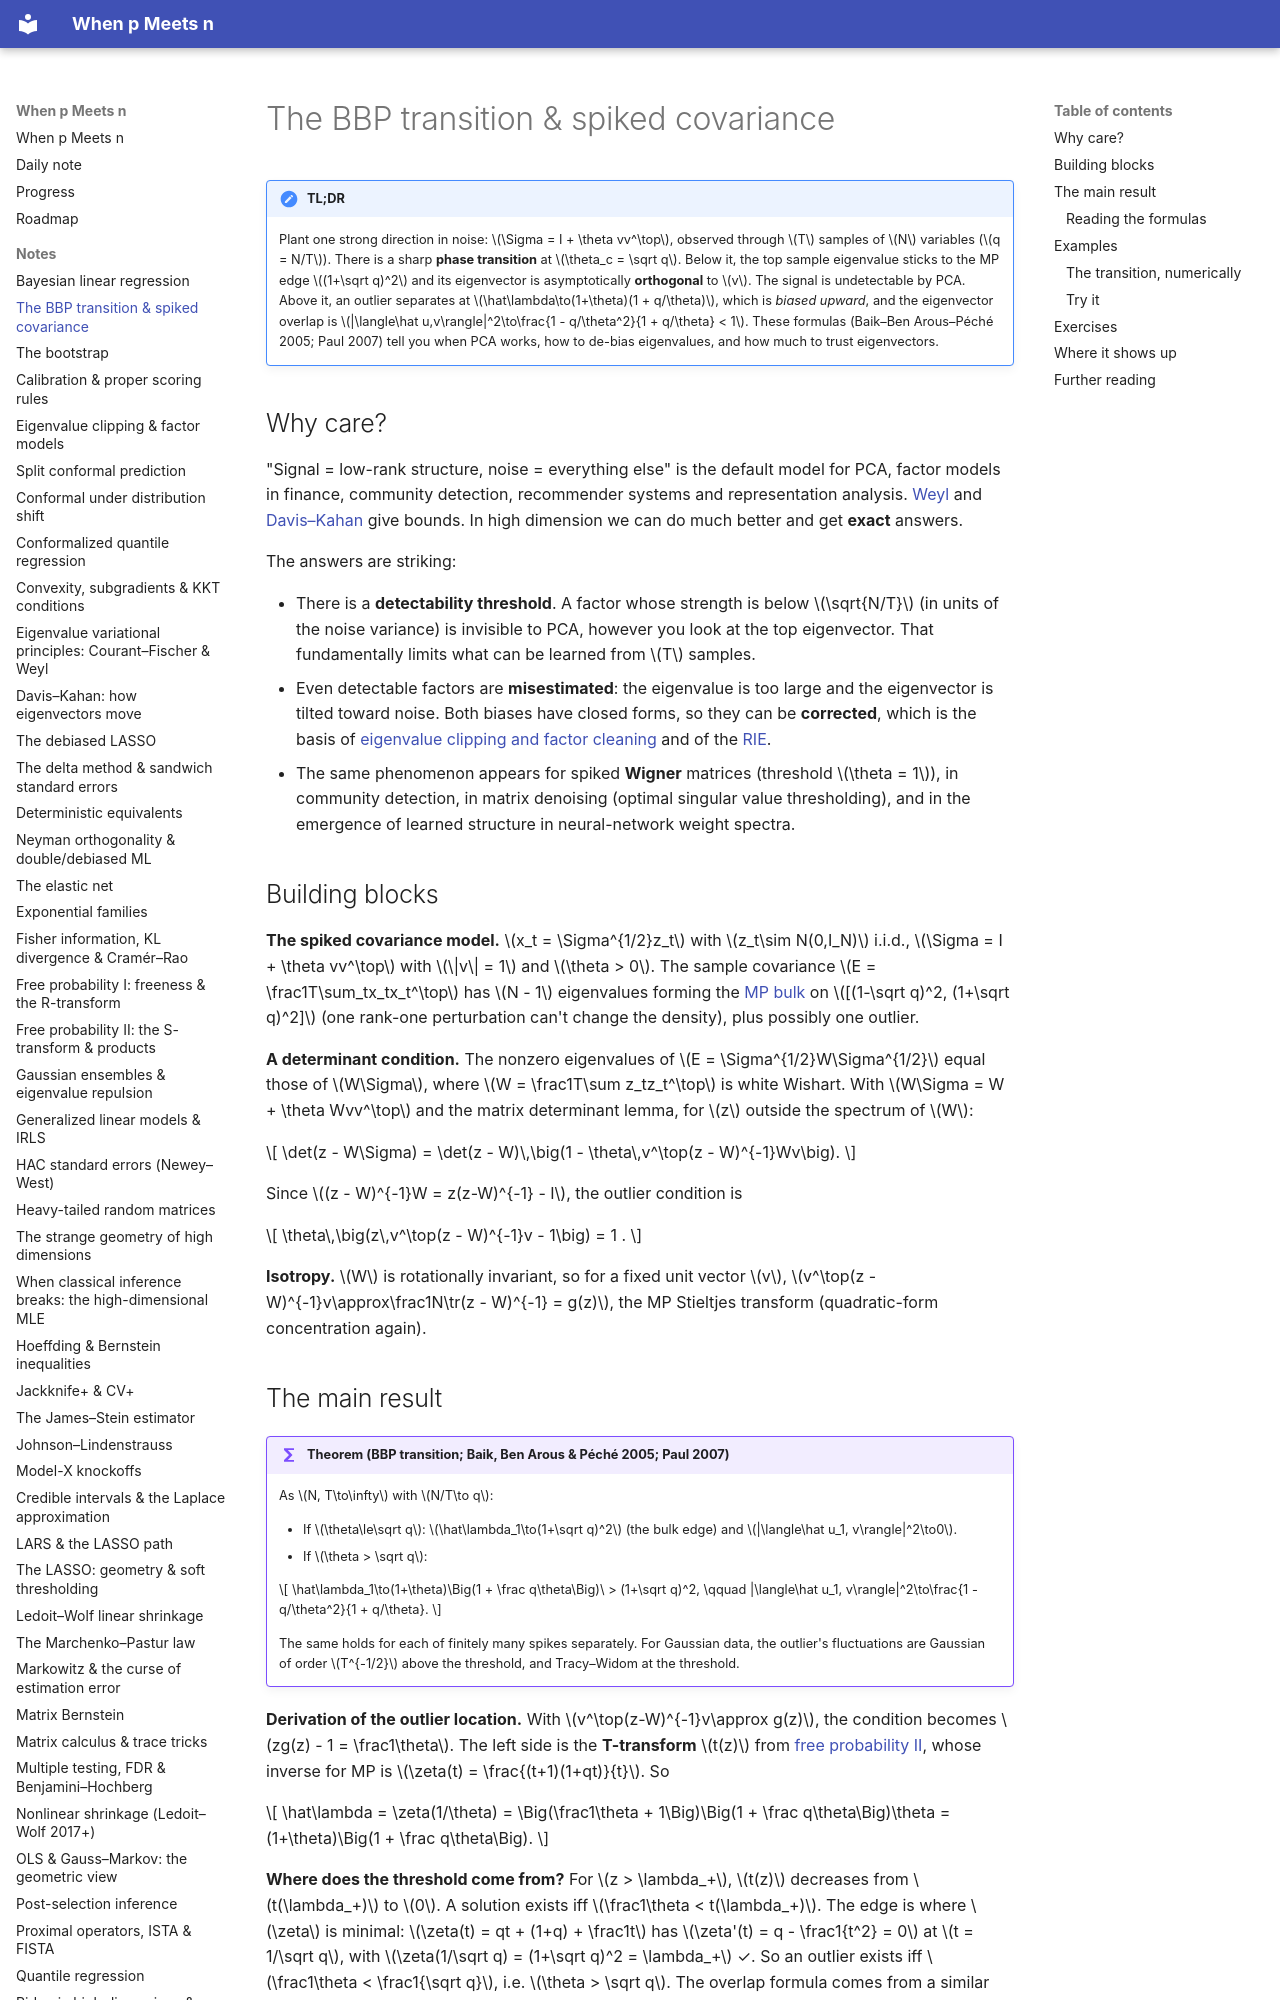

repository: BCTMM/High-Dimensional-Statistics-Notes · page: notes/bbp-spiked/index.html · generator: mkdocs

# The BBP transition & spiked covariance

!!! tldr "TL;DR"
    Plant one strong direction in noise: $\Sigma = I + \theta vv^\top$, observed through $T$ samples of $N$ variables ($q = N/T$). There is a sharp **phase transition** at $\theta_c = \sqrt q$. Below it, the top sample eigenvalue sticks to the MP edge $(1+\sqrt q)^2$ and its eigenvector is asymptotically **orthogonal** to $v$. The signal is undetectable by PCA.
    Above it, an outlier separates at $\hat\lambda\to(1+\theta)(1 + q/\theta)$, which is *biased upward*, and the eigenvector overlap is $|\langle\hat u,v\rangle|^2\to\frac{1 - q/\theta^2}{1 + q/\theta} < 1$. These formulas (Baik–Ben Arous–Péché 2005; Paul 2007) tell you when PCA works, how to de-bias eigenvalues, and how much to trust eigenvectors.

## Why care?

"Signal = low-rank structure, noise = everything else" is the default model for PCA, factor models in finance, community detection, recommender systems and representation analysis. [Weyl](courant-fischer-weyl.md) and [Davis–Kahan](davis-kahan.md) give bounds. In high dimension we can do much better and get **exact** answers.

The answers are striking:

- There is a **detectability threshold**. A factor whose strength is below $\sqrt{N/T}$ (in units of the noise variance) is invisible to PCA, however you look at the top eigenvector. That fundamentally limits what can be learned from $T$ samples.
- Even detectable factors are **misestimated**: the eigenvalue is too large and the eigenvector is tilted toward noise. Both biases have closed forms, so they can be **corrected**, which is the basis of [eigenvalue clipping and factor cleaning](clipping-factor-models.md) and of the [RIE](rotational-invariant-estimators.md).
- The same phenomenon appears for spiked **Wigner** matrices (threshold $\theta = 1$), in community detection, in matrix denoising (optimal singular value thresholding), and in the emergence of learned structure in neural-network weight spectra.

## Building blocks

**The spiked covariance model.** $x_t = \Sigma^{1/2}z_t$ with $z_t\sim N(0,I_N)$ i.i.d., $\Sigma = I + \theta vv^\top$ with $\|v\| = 1$ and $\theta > 0$. The sample covariance $E = \frac1T\sum_tx_tx_t^\top$ has $N - 1$ eigenvalues forming the [MP bulk](marchenko-pastur.md) on $[(1-\sqrt q)^2, (1+\sqrt q)^2]$ (one rank-one perturbation can't change the density), plus possibly one outlier.

**A determinant condition.** The nonzero eigenvalues of $E = \Sigma^{1/2}W\Sigma^{1/2}$ equal those of $W\Sigma$, where $W = \frac1T\sum z_tz_t^\top$ is white Wishart. With $W\Sigma = W + \theta Wvv^\top$ and the matrix determinant lemma, for $z$ outside the spectrum of $W$:

$$
\det(z - W\Sigma) = \det(z - W)\,\big(1 - \theta\,v^\top(z - W)^{-1}Wv\big).
$$

Since $(z - W)^{-1}W = z(z-W)^{-1} - I$, the outlier condition is

$$
\theta\,\big(z\,v^\top(z - W)^{-1}v - 1\big) = 1 .
$$

**Isotropy.** $W$ is rotationally invariant, so for a fixed unit vector $v$, $v^\top(z - W)^{-1}v\approx\frac1N\tr(z - W)^{-1} = g(z)$, the MP Stieltjes transform (quadratic-form concentration again).
